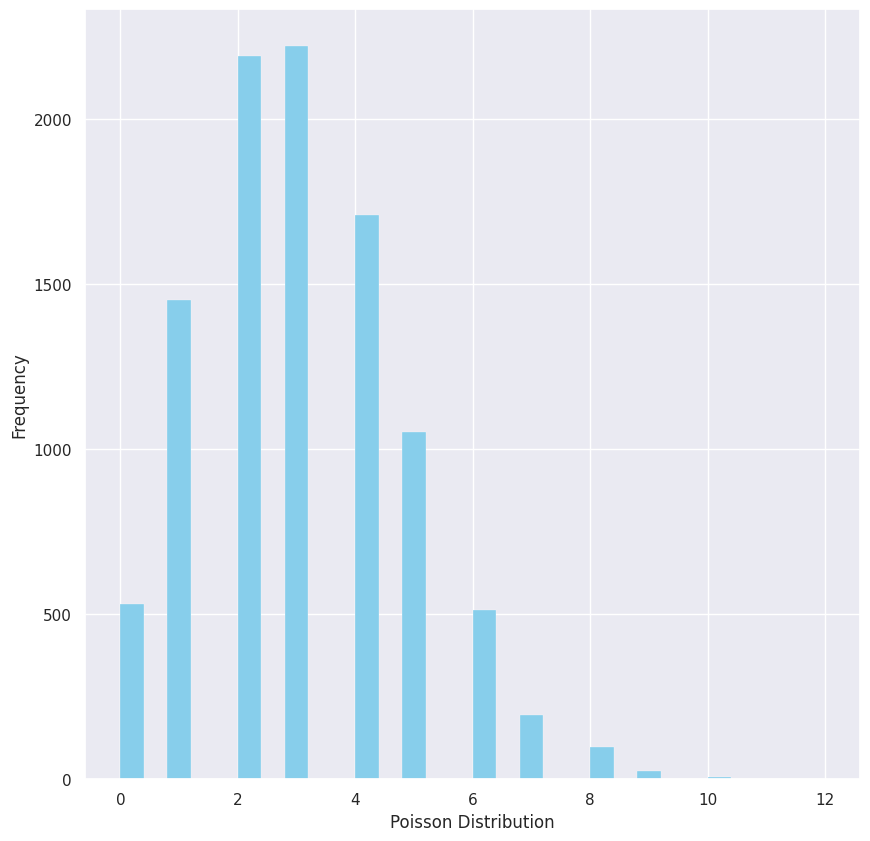

Source code (Python):
# -*- coding: utf-8 -*-
"""
Created on Tue Jan  7 10:54:18 2020

[redacted]
"""

#import matplotlib.pyplot as plt
#from IPython.display import Math, Latex
#from IPython.core.display import Image
import seaborn as sns

sns.set(color_codes=True)
sns.set(rc={'figure.figsize':(10,10)})

#import uniform distribution
from scipy.stats import poisson

#random numbers from uniform distribution

n = 10000
start = 0
data_poisson = poisson.rvs(size=n, loc=start, mu=3)

ax = sns.distplot(data_poisson, bins=30, kde=False, color ='skyblue', hist_kws ={'linewidth': 0.2, 'alpha' :1})
ax.set(xlabel='Poisson Distribution', ylabel='Frequency')